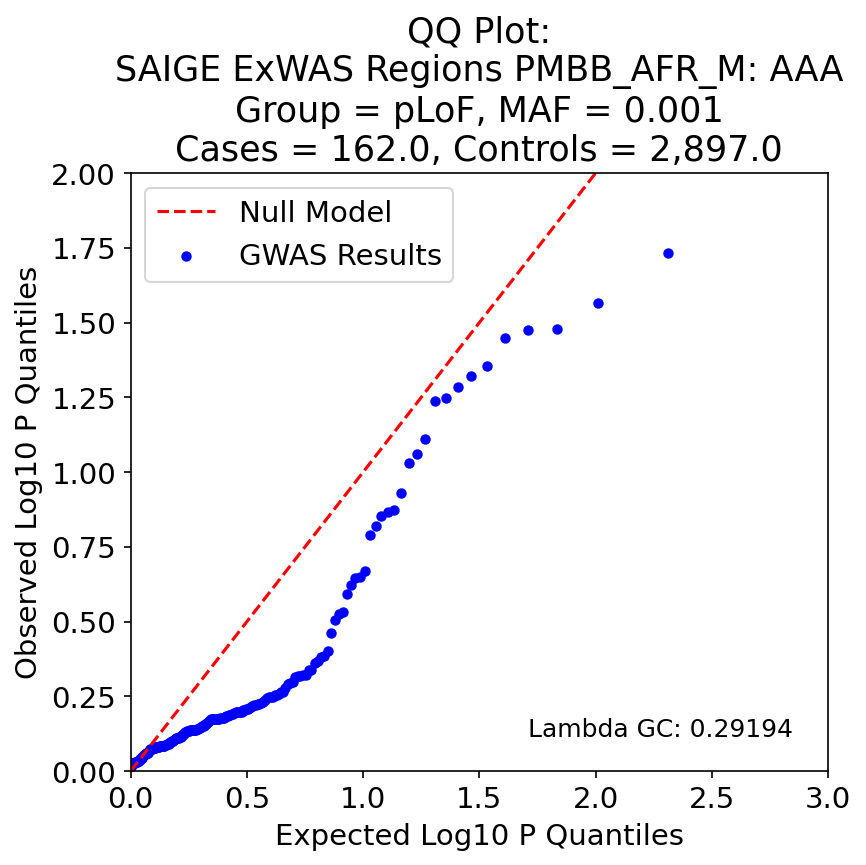

Values plotted in this chart, from the file beside it:
, P, Exp P, Log P, Log Exp P
84, 0.01851, 0.004902, 1.733, 2.31
68, 0.02712, 0.009804, 1.567, 2.009
2, 0.0331, 0.01471, 1.48, 1.833
7, 0.03355, 0.01961, 1.474, 1.708
184, 0.03554, 0.02451, 1.449, 1.611
122, 0.04404, 0.02941, 1.356, 1.531
52, 0.04786, 0.03431, 1.32, 1.465
115, 0.05192, 0.03922, 1.285, 1.407
111, 0.05662, 0.04412, 1.247, 1.355
26, 0.05763, 0.04902, 1.239, 1.31
120, 0.07756, 0.05392, 1.11, 1.268
169, 0.08687, 0.05882, 1.061, 1.23
125, 0.09333, 0.06373, 1.03, 1.196
89, 0.1178, 0.06863, 0.929, 1.164
188, 0.1343, 0.07353, 0.872, 1.134
201, 0.1355, 0.07843, 0.868, 1.106
34, 0.1401, 0.08333, 0.854, 1.079
158, 0.1516, 0.08824, 0.819, 1.054
25, 0.1619, 0.09314, 0.791, 1.031
167, 0.215, 0.09804, 0.668, 1.009
170, 0.2248, 0.1029, 0.648, 0.987
3, 0.2253, 0.1078, 0.647, 0.967
6, 0.2388, 0.1127, 0.622, 0.948
58, 0.255, 0.1176, 0.593, 0.929
109, 0.2932, 0.1225, 0.533, 0.912
145, 0.299, 0.1275, 0.524, 0.895
147, 0.3127, 0.1324, 0.505, 0.878
114, 0.3455, 0.1373, 0.462, 0.862
27, 0.3969, 0.1422, 0.401, 0.847
10, 0.4133, 0.1471, 0.384, 0.833
18, 0.4173, 0.152, 0.38, 0.818
123, 0.4276, 0.1569, 0.369, 0.804
193, 0.4369, 0.1618, 0.36, 0.791
135, 0.458, 0.1667, 0.339, 0.778
119, 0.4593, 0.1716, 0.338, 0.766
162, 0.4766, 0.1765, 0.322, 0.753
165, 0.4773, 0.1814, 0.321, 0.741
159, 0.4808, 0.1863, 0.318, 0.73
16, 0.4809, 0.1912, 0.318, 0.719
156, 0.4833, 0.1961, 0.316, 0.708
67, 0.5025, 0.201, 0.299, 0.697
197, 0.5069, 0.2059, 0.295, 0.686
43, 0.5117, 0.2108, 0.291, 0.676
50, 0.5274, 0.2157, 0.278, 0.666
173, 0.5454, 0.2206, 0.263, 0.656
8, 0.5461, 0.2255, 0.263, 0.647
181, 0.5503, 0.2304, 0.259, 0.638
196, 0.5565, 0.2353, 0.255, 0.628
9, 0.5574, 0.2402, 0.254, 0.619
198, 0.5634, 0.2451, 0.249, 0.611
178, 0.5636, 0.25, 0.249, 0.602
203, 0.5664, 0.2549, 0.247, 0.594
73, 0.5709, 0.2598, 0.243, 0.585
127, 0.5779, 0.2647, 0.238, 0.577
143, 0.5879, 0.2696, 0.231, 0.569
11, 0.5929, 0.2745, 0.227, 0.561
78, 0.5942, 0.2794, 0.226, 0.554
140, 0.5978, 0.2843, 0.223, 0.546
148, 0.6015, 0.2892, 0.221, 0.539
124, 0.6022, 0.2941, 0.22, 0.531
... 144 more rows
